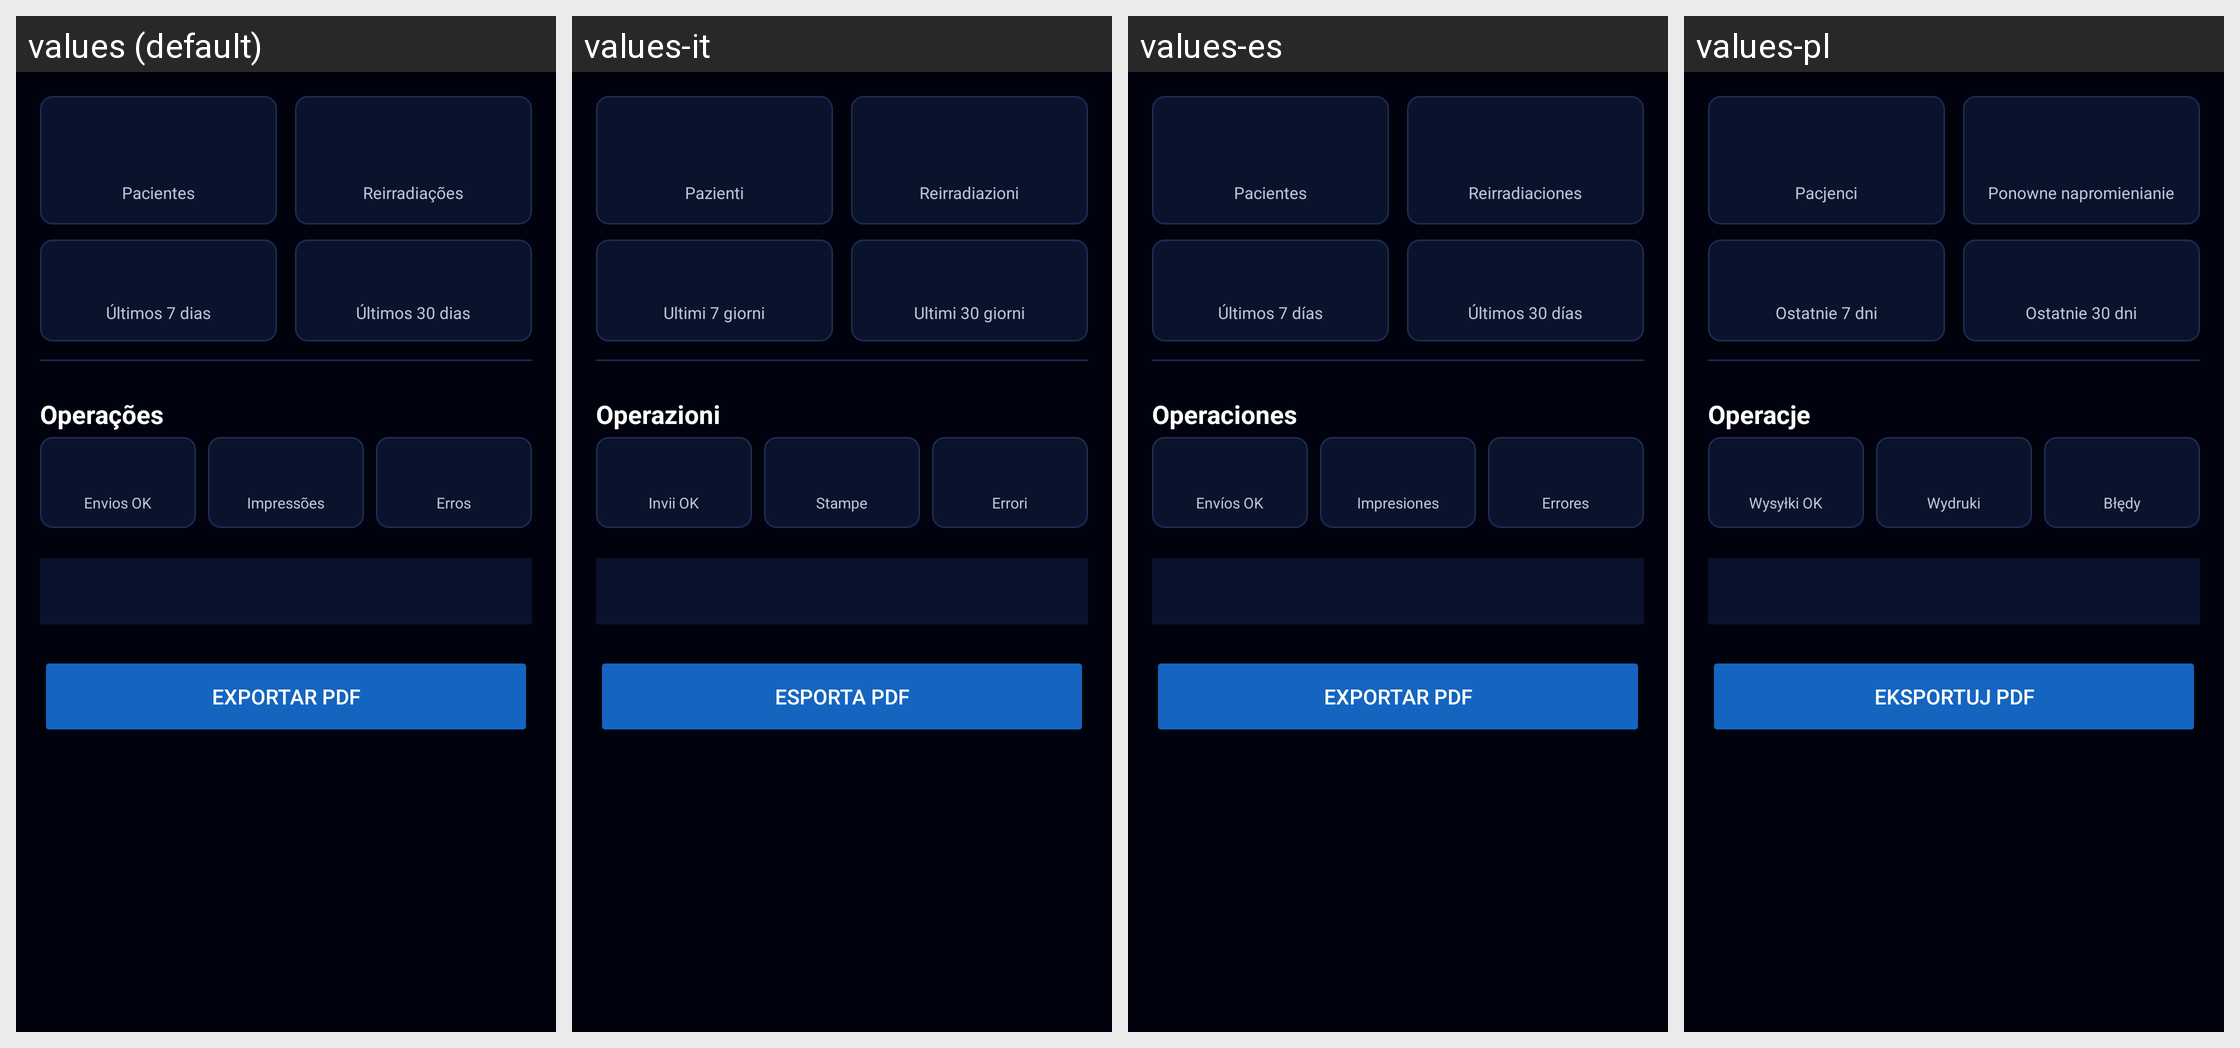

The Android screen above is rendered under several locales of the same app. Produce the string resources it draws, with the default and per-locale values.
Android screen res/layout/activity_stats.xml rendered under 4 locales, left to right: values (default), values-it, values-es, values-pl. Device: Nexus 5 (rendered at 1080×1920; each locale shown at half size, 540×960, under a caption strip naming it); theme Theme.Radioterapia.
Other locales in the repository, not shown: values-ar, values-bn, values-de, values-en, values-fr, values-ja, values-ko, values-zh.
Strings drawn on this screen, with the default value and each locale's value (text and hints the layout hard-codes, and strings that could not be matched under every locale, appear in the picture but are not listed):

hl_patients
  values: Pacientes
  values-it: Pazienti
  values-es: Pacientes
  values-pl: Pacjenci

hl_reirradiations
  values: Reirradiações
  values-it: Reirradiazioni
  values-es: Reirradiaciones
  values-pl: Ponowne napromienianie

hl_last_7
  values: Últimos 7 dias
  values-it: Ultimi 7 giorni
  values-es: Últimos 7 días
  values-pl: Ostatnie 7 dni

hl_last_30
  values: Últimos 30 dias
  values-it: Ultimi 30 giorni
  values-es: Últimos 30 días
  values-pl: Ostatnie 30 dni

hl_operations
  values: Operações
  values-it: Operazioni
  values-es: Operaciones
  values-pl: Operacje

hl_uploads_ok
  values: Envios OK
  values-it: Invii OK
  values-es: Envíos OK
  values-pl: Wysyłki OK

hl_prints
  values: Impressões
  values-it: Stampe
  values-es: Impresiones
  values-pl: Wydruki

hl_errors
  values: Erros
  values-it: Errori
  values-es: Errores
  values-pl: Błędy

export_pdf
  values: Exportar PDF
  values-it: Esporta PDF
  values-es: Exportar PDF
  values-pl: Eksportuj PDF
